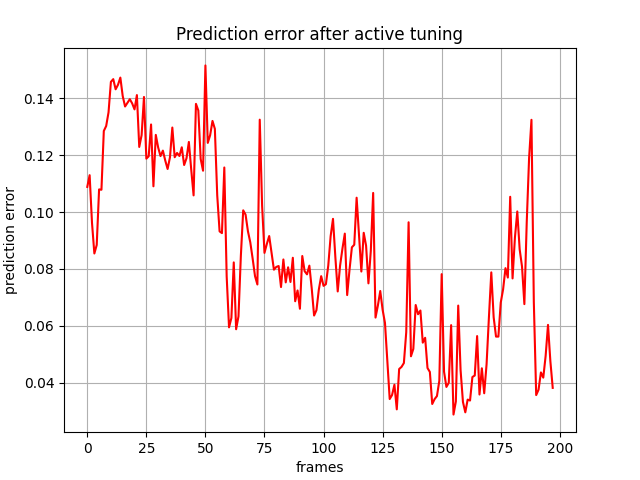

The table this chart was drawn from, first rows:
, 0
0, 0.1089
1, 0.113
2, 0.09623
3, 0.08544
4, 0.08844
5, 0.108
6, 0.1079
7, 0.1286
8, 0.1303
9, 0.1351
10, 0.1458
11, 0.1468
12, 0.1432
13, 0.1448
14, 0.1473
15, 0.1408
16, 0.1372
17, 0.1384
18, 0.1397
19, 0.1383
20, 0.1362
21, 0.1412
22, 0.1229
23, 0.1271
24, 0.1405
25, 0.1188
26, 0.1196
27, 0.1308
28, 0.1091
29, 0.1272
30, 0.1228
31, 0.1197
32, 0.1216
33, 0.1182
34, 0.1152
35, 0.1193
36, 0.1298
37, 0.1193
38, 0.1208
39, 0.1197
40, 0.1228
41, 0.1166
42, 0.119
43, 0.1247
44, 0.1149
45, 0.1059
46, 0.1381
47, 0.1358
48, 0.1187
49, 0.1146
50, 0.1516
51, 0.1244
52, 0.1271
53, 0.1321
54, 0.1293
55, 0.1059
56, 0.09322
57, 0.09261
58, 0.1157
59, 0.07738
... 138 more rows
